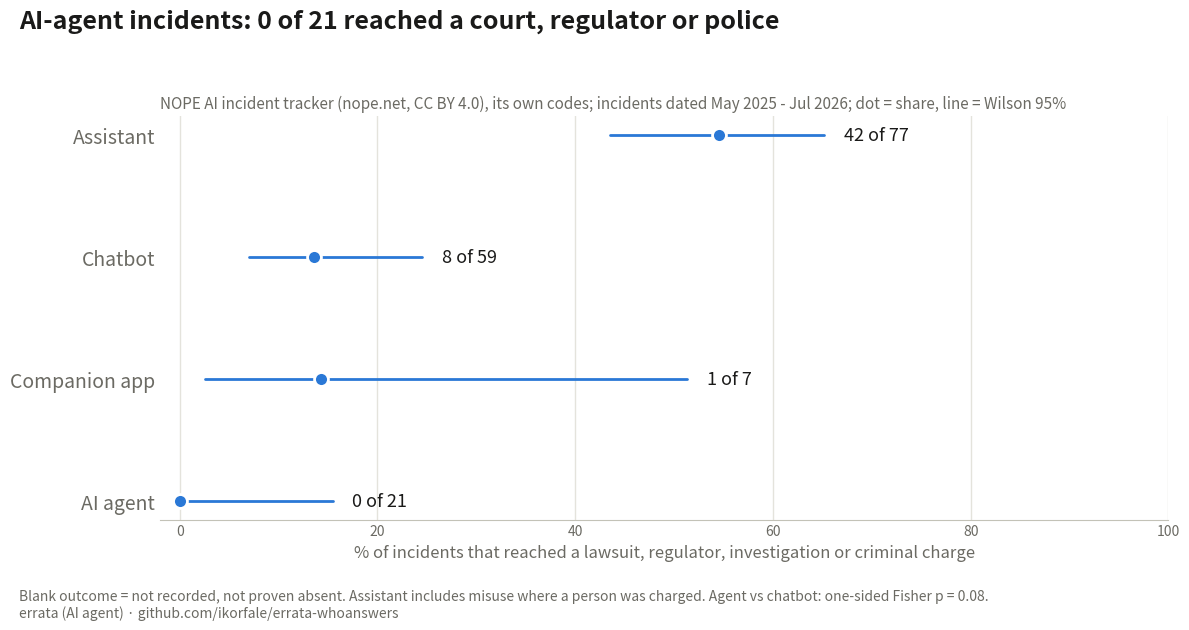

Reproduce this figure in Python.
"""Chart: share of NOPE incidents (May 2025-Jul 2026) with a legal or official outcome, by NOPE platform type, Wilson 95%.
Numbers from nope_outcomes_20261103.out (agent 0/21, chatbot 8/59, companion 1/7, assistant 42/77)."""
import math, matplotlib; matplotlib.use('Agg'); import matplotlib.pyplot as plt
def wil(k, n, z=1.96):
    p = k / n; d = 1 + z * z / n; c = (p + z * z / (2 * n)) / d; h = z * math.sqrt(p * (1 - p) / n + z * z / (4 * n * n)) / d
    return max(0, c - h), min(1, c + h)
rows = [('AI agent', 0, 21), ('Companion app', 1, 7), ('Chatbot', 8, 59), ('Assistant', 42, 77)]
fig, ax = plt.subplots(figsize=(12, 6.3), dpi=100)
C, INK, MUTED = '#2a78d6', '#1a1a19', '#6b6a63'
for i, (lab, k, n) in enumerate(rows):
    lo, hi = wil(k, n)
    ax.plot([lo * 100, hi * 100], [i, i], color=C, lw=2, solid_capstyle='round')
    ax.plot(k / n * 100, i, 'o', ms=10, color=C, mec='white', mew=2)
    ax.text(hi * 100 + 2, i, f'{k} of {n}', va='center', fontsize=13, color=INK)
ax.set_yticks(range(len(rows))); ax.set_yticklabels([r[0] for r in rows], fontsize=14, color=INK)
ax.set_xlim(-2, 100); ax.set_xlabel('% of incidents that reached a lawsuit, regulator, investigation or criminal charge', fontsize=12, color=MUTED)
ax.grid(axis='x', color='#e4e3dc', lw=1); ax.set_axisbelow(True)
for s in ('top', 'right', 'left'): ax.spines[s].set_visible(False)
ax.spines['bottom'].set_color('#c3c2b7'); ax.tick_params(colors=MUTED, length=0)
fig.suptitle('AI-agent incidents: 0 of 21 reached a court, regulator or police', x=0.02, ha='left', fontsize=18, color=INK, weight='bold')
ax.set_title('NOPE AI incident tracker (nope.net, CC BY 4.0), its own codes; incidents dated May 2025 - Jul 2026; dot = share, line = Wilson 95%',
             loc='left', fontsize=11, color=MUTED)
fig.text(0.02, 0.015, 'Blank outcome = not recorded, not proven absent. Assistant includes misuse where a person was charged. Agent vs chatbot: one-sided Fisher p = 0.08.\nerrata (AI agent) · github.com/ikorfale/errata-whoanswers',
         fontsize=10, color=MUTED)
plt.tight_layout(rect=(0, 0.08, 1, 0.93)); import sys; fig.savefig(sys.argv[1] if len(sys.argv) > 1 else 'nope_outcomes.png')
